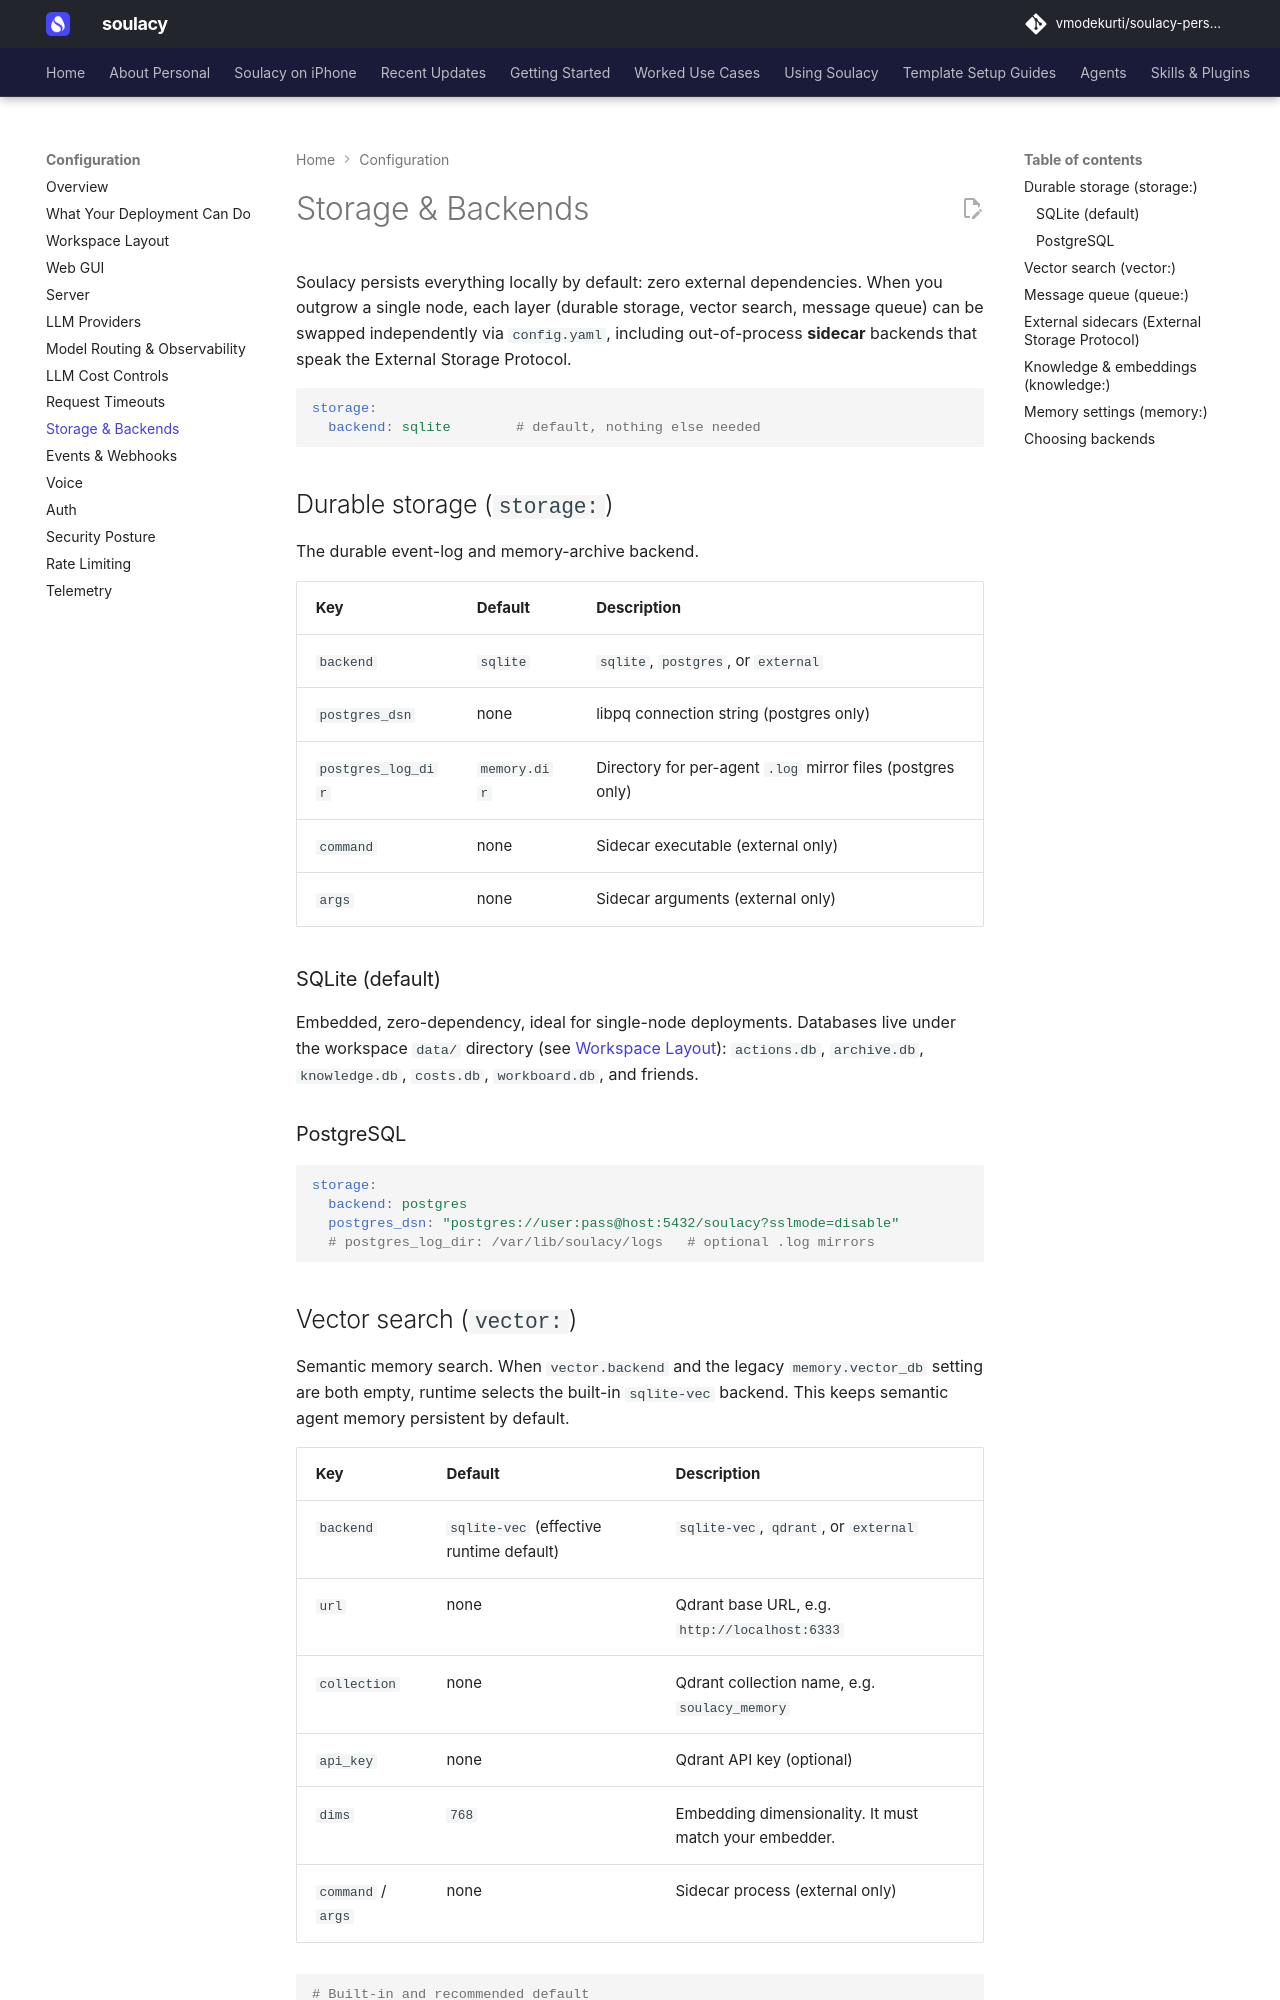

repository: vmodekurti/soulacy-personal · page: configuration/storage/index.html · generator: mkdocs

# Storage & Backends

Soulacy persists everything locally by default: zero external
dependencies. When you outgrow a single node, each layer (durable storage,
vector search, message queue) can be swapped independently via
`config.yaml`, including out-of-process **sidecar** backends that speak the
External Storage Protocol.

```yaml
storage:
  backend: sqlite        # default, nothing else needed
```

## Durable storage (`storage:`)

The durable event-log and memory-archive backend.

| Key | Default | Description |
|-----|---------|-------------|
| `backend` | `sqlite` | `sqlite`, `postgres`, or `external` |
| `postgres_dsn` | none | libpq connection string (postgres only) |
| `postgres_log_dir` | `memory.dir` | Directory for per-agent `.log` mirror files (postgres only) |
| `command` | none | Sidecar executable (external only) |
| `args` | none | Sidecar arguments (external only) |

### SQLite (default)

Embedded, zero-dependency, ideal for single-node deployments. Databases
live under the workspace `data/` directory (see
[Workspace Layout](workspace.md)): `actions.db`, `archive.db`,
`knowledge.db`, `costs.db`, `workboard.db`, and friends.

### PostgreSQL

```yaml
storage:
  backend: postgres
  postgres_dsn: "postgres://user:pass@host:5432/soulacy?sslmode=disable"
  # postgres_log_dir: /var/lib/soulacy/logs   # optional .log mirrors
```
